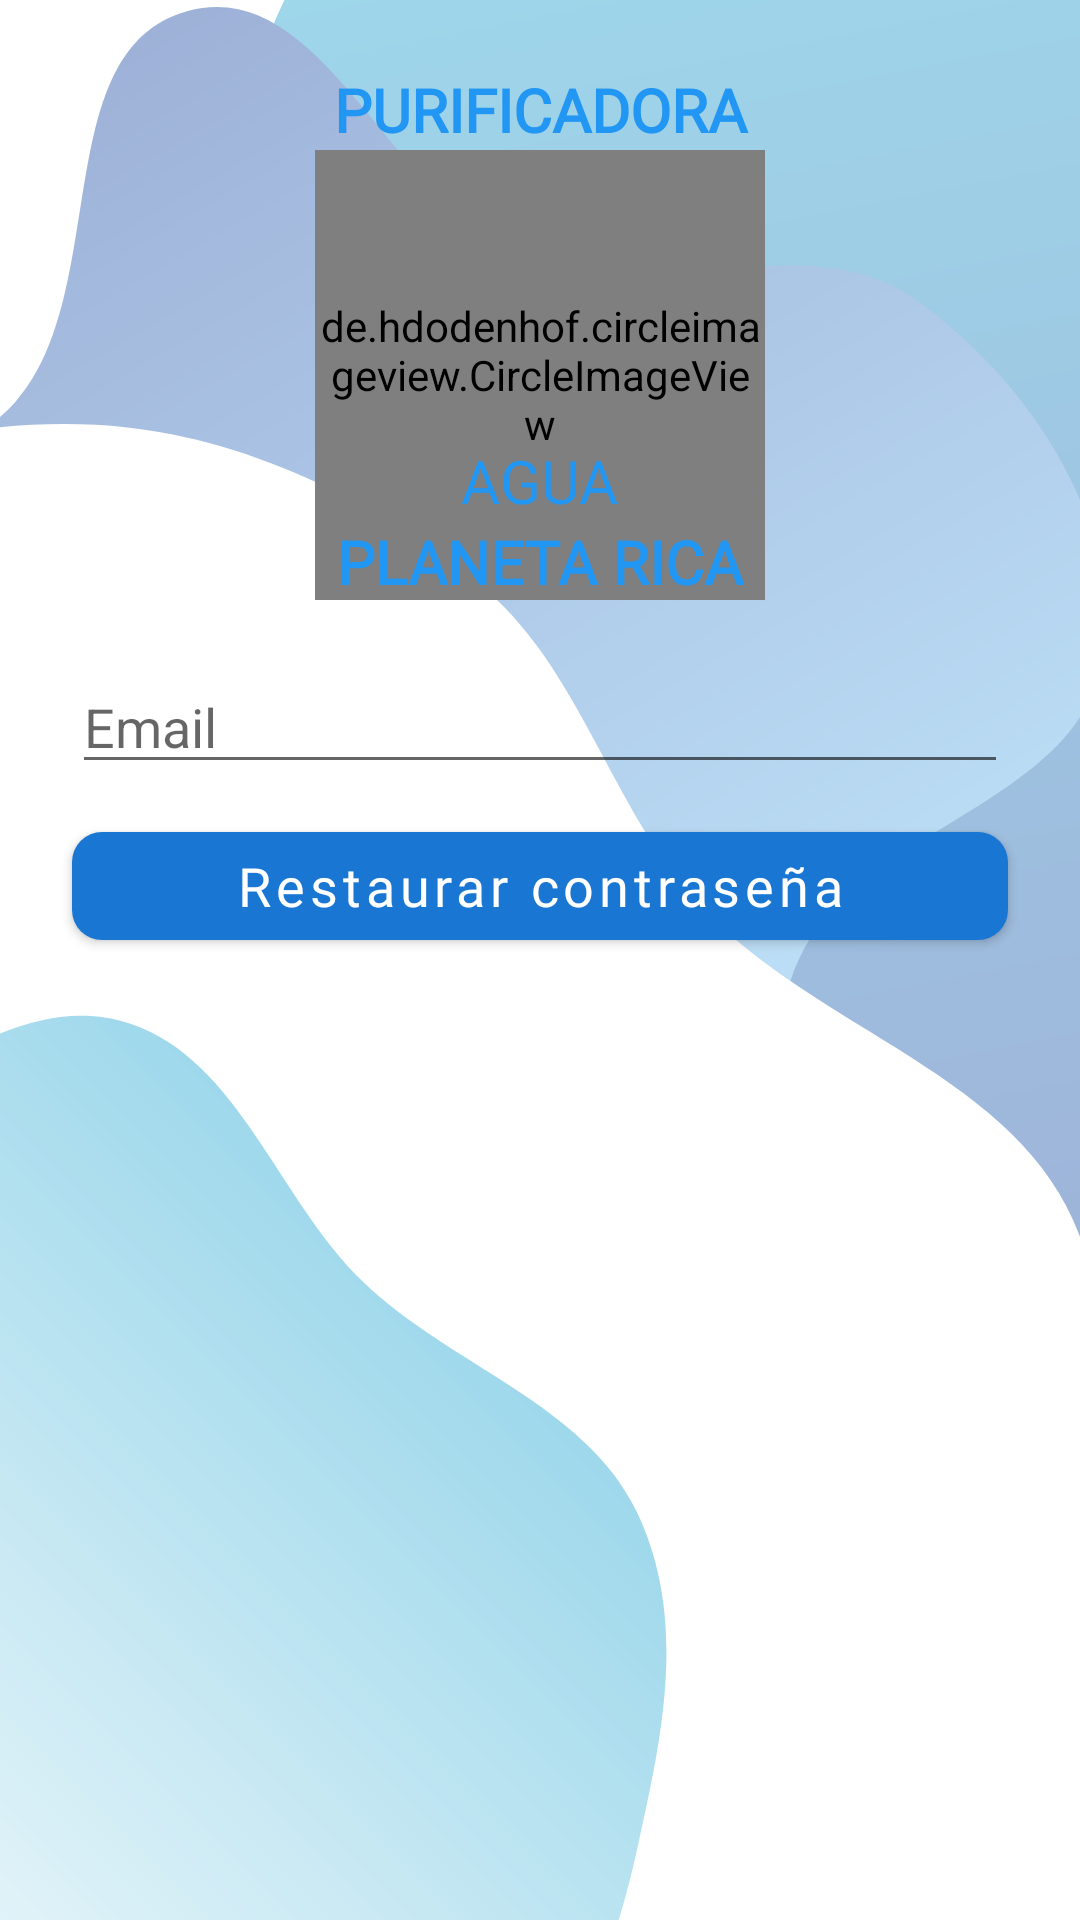

Layout XML and referenced resources for this Android screen:
<!-- AndroidManifest.xml: application theme AppTheme -->
<!-- res/layout/activity_forgot.xml -->
<?xml version="1.0" encoding="utf-8"?>
<androidx.constraintlayout.widget.ConstraintLayout xmlns:android="http://schemas.android.com/apk/res/android"
    xmlns:app="http://schemas.android.com/apk/res-auto"
    xmlns:tools="http://schemas.android.com/tools"
    android:id="@+id/container"
    android:layout_width="match_parent"
    android:layout_height="match_parent"
    android:background="@drawable/ic_background"
    android:paddingLeft="@dimen/activity_horizontal_margin"
    android:paddingTop="@dimen/activity_vertical_margin"
    android:paddingRight="@dimen/activity_horizontal_margin"
    android:paddingBottom="@dimen/activity_vertical_margin"
    tools:context=".view.forgot.ForgotActivity">

    <ScrollView
        android:layout_width="match_parent"
        android:layout_height="match_parent"
        android:background="#9EFFFFFF">

        <androidx.constraintlayout.widget.ConstraintLayout

            android:layout_width="match_parent"
            android:layout_height="wrap_content">

            <TextView
                android:id="@+id/textView"
                android:layout_width="match_parent"
                android:layout_height="wrap_content"
                android:fontFamily="@font/convergence"
                android:gravity="center"
                android:text="@string/label_purificadora"
                android:textAllCaps="true"
                android:textColor="@color/colorPrimary"
                android:textSize="20sp"
                android:textStyle="bold"
                app:layout_constraintBottom_toTopOf="@+id/imageView"
                app:layout_constraintEnd_toEndOf="parent"
                app:layout_constraintStart_toStartOf="parent" />

            <de.hdodenhof.circleimageview.CircleImageView
                android:id="@+id/imageView"
                android:layout_width="150dp"
                android:layout_height="150dp"
                android:layout_marginTop="50dp"
                android:src="@drawable/ic_logo"
                app:layout_constraintEnd_toEndOf="parent"
                app:layout_constraintStart_toStartOf="parent"
                app:layout_constraintTop_toTopOf="parent" />

            <TextView
                android:id="@+id/textView2"
                android:layout_width="wrap_content"
                android:layout_height="wrap_content"
                android:layout_marginTop="70dp"
                android:fontFamily="@font/convergence"
                android:text="@string/label_water"
                android:textAllCaps="true"
                android:textColor="@color/colorPrimary"
                android:textSize="20sp"
                app:layout_constraintBottom_toBottomOf="@+id/imageView"
                app:layout_constraintEnd_toEndOf="@+id/imageView"
                app:layout_constraintStart_toStartOf="@+id/imageView"
                app:layout_constraintTop_toBottomOf="@+id/textView" />

            <TextView
                android:layout_width="wrap_content"
                android:layout_height="wrap_content"
                android:fontFamily="@font/convergence"
                android:text="@string/label_p_r"
                android:textColor="@color/colorPrimary"
                android:textSize="20sp"
                android:textStyle="bold"
                app:layout_constraintEnd_toEndOf="parent"
                app:layout_constraintStart_toStartOf="parent"
                app:layout_constraintTop_toBottomOf="@+id/textView2" />

            <EditText
                android:id="@+id/username"
                android:layout_width="0dp"
                android:layout_height="wrap_content"
                android:layout_marginStart="24dp"
                android:layout_marginTop="20dp"
                android:layout_marginEnd="24dp"
                android:autofillHints="@string/prompt_email"
                android:hint="@string/prompt_email"
                android:inputType="textEmailAddress"
                android:selectAllOnFocus="true"
                android:textColor="@color/colorPrimaryText"
                app:layout_constraintEnd_toEndOf="parent"
                app:layout_constraintStart_toStartOf="parent"
                app:layout_constraintTop_toBottomOf="@+id/imageView" />


            <Button
                android:layout_marginTop="10dp"
                android:id="@+id/login"
                android:layout_width="0dp"
                android:layout_height="wrap_content"
                android:layout_gravity="start"
                android:fontFamily="@font/convergence"
                android:text="Restaurar contraseña"
                android:textAllCaps="false"
                android:textColor="@color/colorIcons"
                android:textSize="18sp"
                app:backgroundTint="@color/colorPrimaryDark"
                app:cornerRadius="10dp"
                app:layout_constraintEnd_toEndOf="@+id/username"
                app:layout_constraintStart_toStartOf="@+id/username"
                app:layout_constraintTop_toBottomOf="@+id/username" />


        </androidx.constraintlayout.widget.ConstraintLayout>

    </ScrollView>

</androidx.constraintlayout.widget.ConstraintLayout>
<!-- resources referenced by this layout -->
<resources>
  <color name="colorIcons">#FFFFFF</color>
  <color name="colorPrimary">#2196F3</color>
  <color name="colorPrimaryDark">#1976D2</color>
  <color name="colorPrimaryText">#212121</color>
  <!-- drawable ic_background: vector/xml drawable (drawable, 4235 chars, omitted) -->
  <!-- drawable ic_logo: png bitmap (drawable-hdpi, 15524 bytes) -->
  <string name="label_p_r">PLANETA RICA</string>
  <string name="label_purificadora">Purificadora</string>
  <string name="label_water">Agua</string>
  <string name="prompt_email">Email</string>
  <style name="AppTheme" parent="Theme.MaterialComponents.Light.NoActionBar">
          
          <item name="colorPrimary">@color/colorPrimary</item>
          <item name="colorPrimaryDark">@color/colorPrimaryDark</item>
          <item name="colorAccent">@color/colorAccent</item>
      </style>
  <color name="colorAccent">#009688</color>
</resources>
